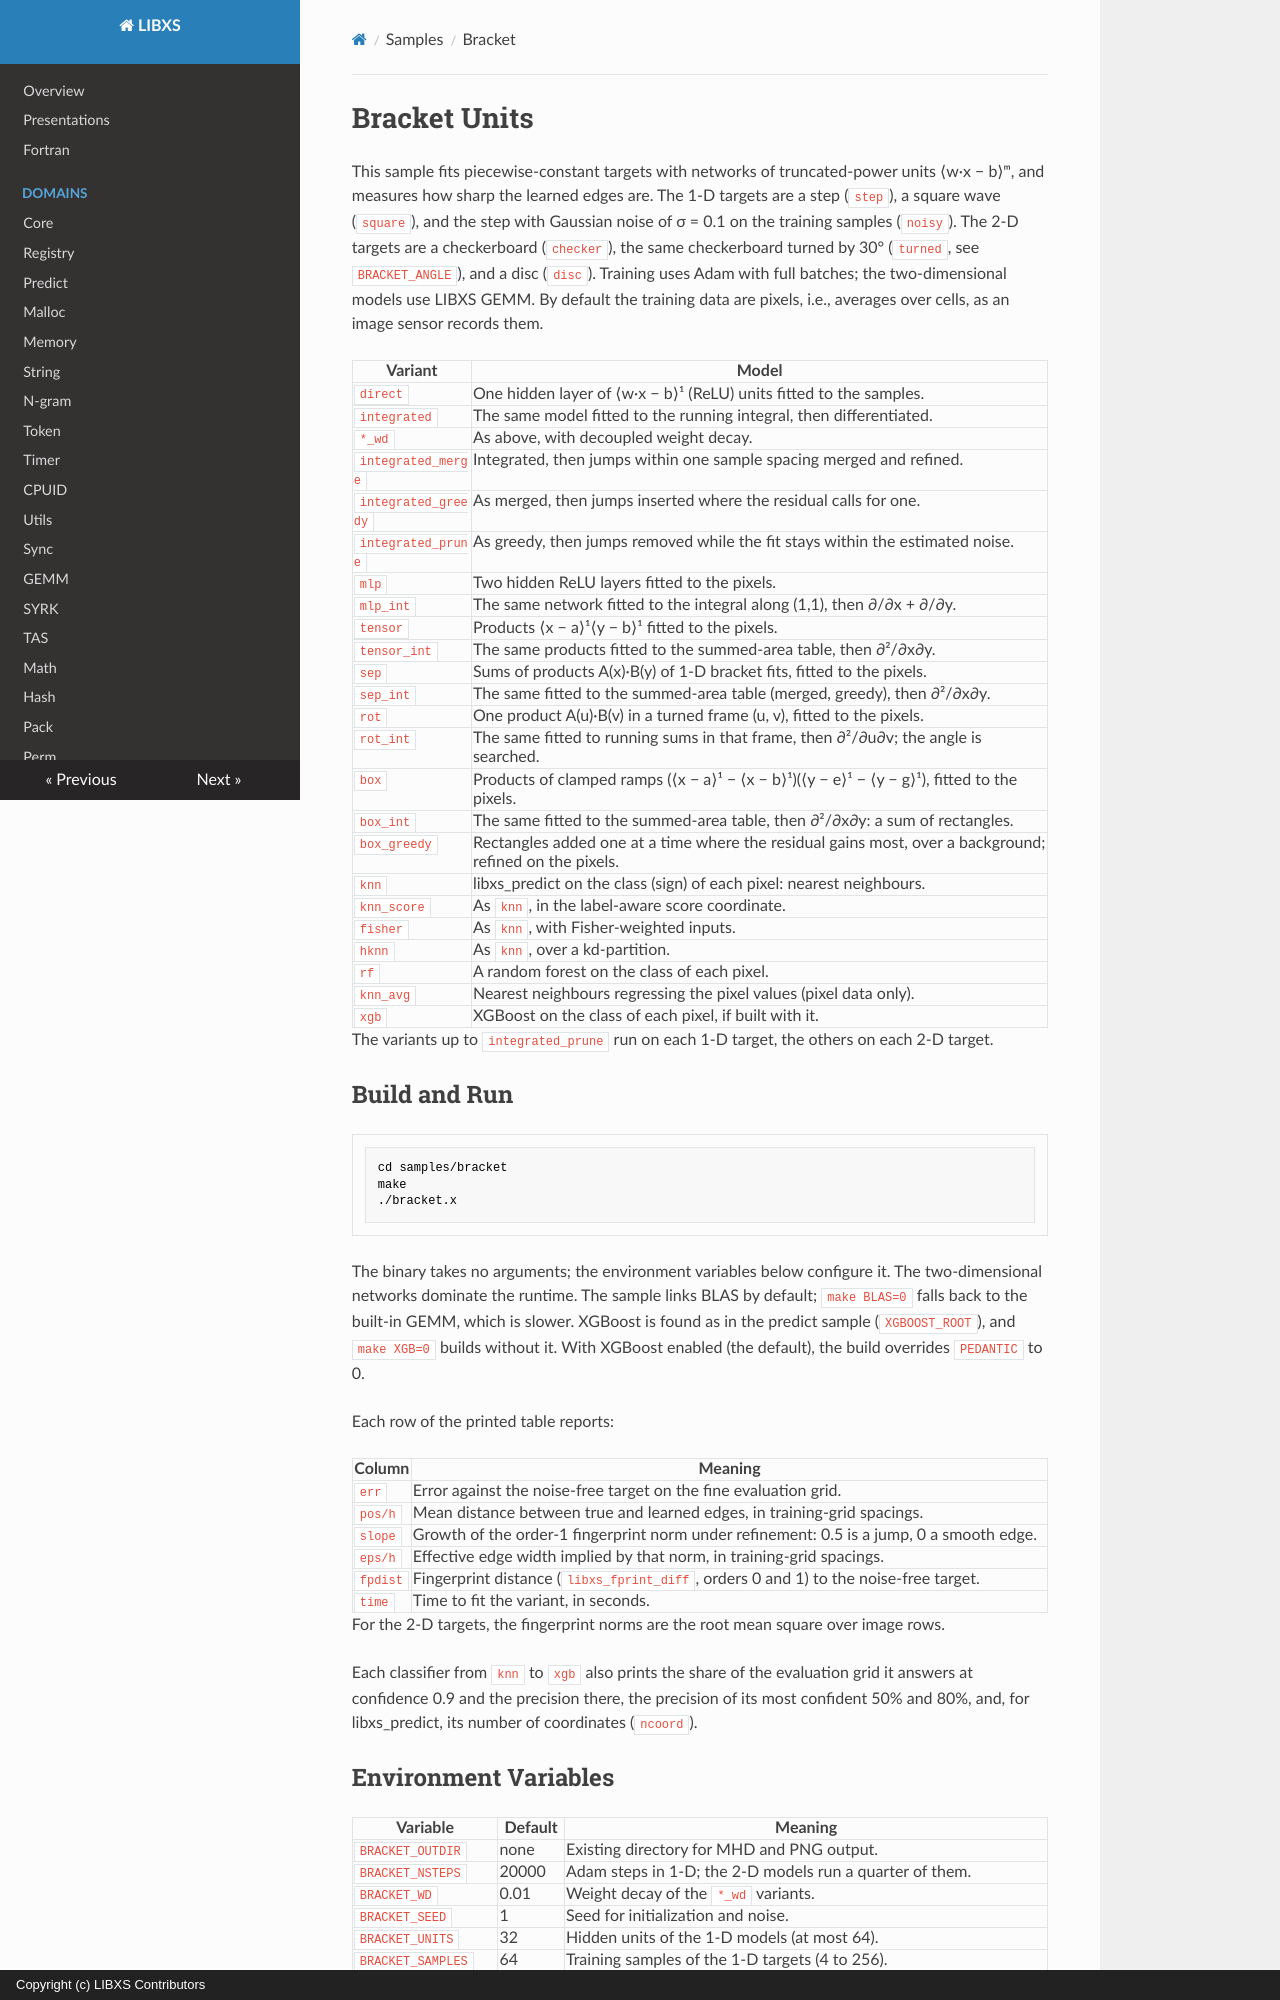

repository: hfp/libxs · page: samples/libxs_bracket/index.html · generator: mkdocs · copyright: Copyright (c) LIBXS Contributors

# Bracket Units

This sample fits piecewise-constant targets with networks of truncated-power
units ⟨w·x − b⟩ᵐ, and measures how sharp the learned edges are. The 1-D targets
are a step (`step`), a square wave (`square`), and the step with Gaussian noise
of σ = 0.1 on the training samples (`noisy`). The 2-D targets are a checkerboard
(`checker`), the same checkerboard turned by 30° (`turned`, see `BRACKET_ANGLE`),
and a disc (`disc`).
Training uses Adam with full batches; the two-dimensional models use LIBXS GEMM.
By default the training data are pixels, i.e., averages over cells, as an image
sensor records them.

| Variant             | Model |
|---------------------|-------|
| `direct`            | One hidden layer of ⟨w·x − b⟩¹ (ReLU) units fitted to the samples. |
| `integrated`        | The same model fitted to the running integral, then differentiated. |
| `*_wd`              | As above, with decoupled weight decay. |
| `integrated_merge`  | Integrated, then jumps within one sample spacing merged and refined. |
| `integrated_greedy` | As merged, then jumps inserted where the residual calls for one. |
| `integrated_prune`  | As greedy, then jumps removed while the fit stays within the estimated noise. |
| `mlp`               | Two hidden ReLU layers fitted to the pixels. |
| `mlp_int`           | The same network fitted to the integral along (1,1), then ∂/∂x + ∂/∂y. |
| `tensor`            | Products ⟨x − a⟩¹⟨y − b⟩¹ fitted to the pixels. |
| `tensor_int`        | The same products fitted to the summed-area table, then ∂²/∂x∂y. |
| `sep`               | Sums of products A(x)·B(y) of 1-D bracket fits, fitted to the pixels. |
| `sep_int`           | The same fitted to the summed-area table (merged, greedy), then ∂²/∂x∂y. |
| `rot`               | One product A(u)·B(v) in a turned frame (u, v), fitted to the pixels. |
| `rot_int`           | The same fitted to running sums in that frame, then ∂²/∂u∂v; the angle is searched. |
| `box`               | Products of clamped ramps (⟨x − a⟩¹ − ⟨x − b⟩¹)(⟨y − e⟩¹ − ⟨y − g⟩¹), fitted to the pixels. |
| `box_int`           | The same fitted to the summed-area table, then ∂²/∂x∂y: a sum of rectangles. |
| `box_greedy`        | Rectangles added one at a time where the residual gains most, over a background; refined on the pixels. |
| `knn`               | libxs_predict on the class (sign) of each pixel: nearest neighbours. |
| `knn_score`         | As `knn`, in the label-aware score coordinate. |
| `fisher`            | As `knn`, with Fisher-weighted inputs. |
| `hknn`              | As `knn`, over a kd-partition. |
| `rf`                | A random forest on the class of each pixel. |
| `knn_avg`           | Nearest neighbours regressing the pixel values (pixel data only). |
| `xgb`               | XGBoost on the class of each pixel, if built with it. |

The variants up to `integrated_prune` run on each 1-D target, the others on
each 2-D target.

## Build and Run

```bash
cd samples/bracket
make
./bracket.x
```

The binary takes no arguments; the environment variables below configure it.
The two-dimensional networks dominate the runtime. The sample links BLAS by
default; `make BLAS=0` falls back to the built-in GEMM, which is slower.
XGBoost is found as in the predict sample (`XGBOOST_ROOT`), and `make XGB=0`
builds without it. With XGBoost enabled (the default), the build overrides
`PEDANTIC` to 0.

Each row of the printed table reports:

| Column   | Meaning                                                                                  |
|----------|------------------------------------------------------------------------------------------|
| `err`    | Error against the noise-free target on the fine evaluation grid.                         |
| `pos/h`  | Mean distance between true and learned edges, in training-grid spacings.                 |
| `slope`  | Growth of the order-1 fingerprint norm under refinement: 0.5 is a jump, 0 a smooth edge. |
| `eps/h`  | Effective edge width implied by that norm, in training-grid spacings.                    |
| `fpdist` | Fingerprint distance (`libxs_fprint_diff`, orders 0 and 1) to the noise-free target.     |
| `time`   | Time to fit the variant, in seconds.                                                     |

For the 2-D targets, the fingerprint norms are the root mean square over image rows.

Each classifier from `knn` to `xgb` also prints the share of the evaluation grid
it answers at confidence 0.9 and the precision there, the precision of its most
confident 50% and 80%, and, for libxs_predict, its number of coordinates (`ncoord`).
